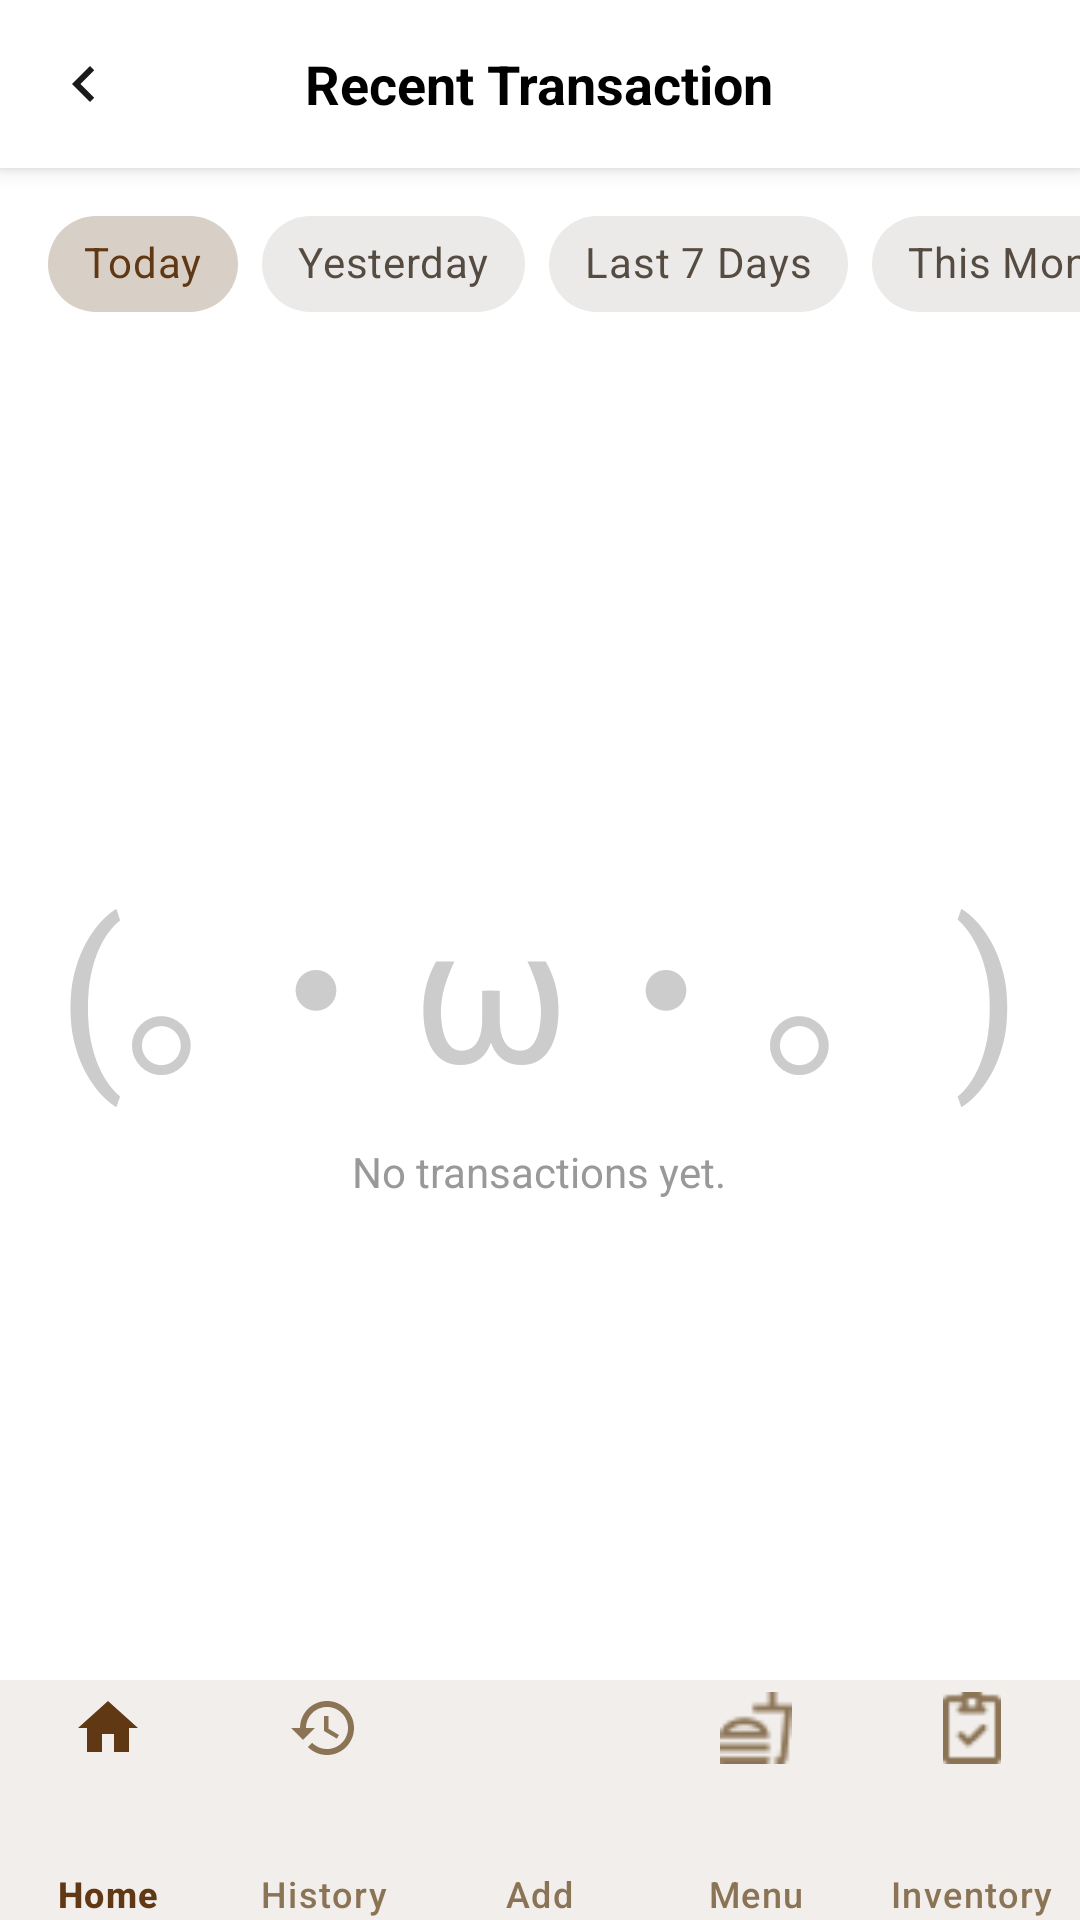

Produce the Android XML layout that renders to this screen, including the resource entries it uses.
<!-- AndroidManifest.xml: application theme Theme.Loretacafepos -->
<!-- res/layout/activity_recent_transactions.xml -->
<?xml version="1.0" encoding="utf-8"?>
<RelativeLayout xmlns:android="http://schemas.android.com/apk/res/android"
    xmlns:app="http://schemas.android.com/apk/res-auto"
    android:layout_width="match_parent"
    android:layout_height="match_parent"
    android:background="#FFFFFF">

    
    <RelativeLayout
        android:id="@+id/topBar"
        android:layout_width="match_parent"
        android:layout_height="56dp"
        android:background="#FFFFFF"
        android:elevation="4dp"
        android:paddingHorizontal="16dp">

        
        <ImageView
            android:id="@+id/btnBack"
            android:layout_width="24dp"
            android:layout_height="24dp"
            android:layout_centerVertical="true"
            android:src="@drawable/ic_back"
            android:contentDescription="Back"
            android:background="?attr/selectableItemBackgroundBorderless"
            android:clickable="true"
            android:focusable="true"
            app:tint="#1A1A1A" />

        
        <TextView
            android:layout_width="wrap_content"
            android:layout_height="wrap_content"
            android:layout_centerInParent="true"
            android:text="Recent Transaction"
            android:textColor="#000000"
            android:textSize="18sp"
            android:textStyle="bold" />

    </RelativeLayout>

    
    <HorizontalScrollView
        android:id="@+id/hsvFilters"
        android:layout_width="match_parent"
        android:layout_height="wrap_content"
        android:layout_below="@id/topBar"
        android:background="#FFFFFF"
        android:fillViewport="true"
        android:scrollbars="none">

        <LinearLayout
            android:id="@+id/llFilterTabs"
            android:layout_width="wrap_content"
            android:layout_height="wrap_content"
            android:orientation="horizontal"
            android:paddingVertical="8dp"
            android:paddingHorizontal="16dp">

            <com.google.android.material.chip.Chip
                android:id="@+id/chipToday"
                style="@style/Widget.MaterialComponents.Chip.Choice"
                android:layout_width="wrap_content"
                android:layout_height="wrap_content"
                android:text="Today"
                android:checked="true"
                android:layout_marginEnd="8dp" />

            <com.google.android.material.chip.Chip
                android:id="@+id/chipYesterday"
                style="@style/Widget.MaterialComponents.Chip.Choice"
                android:layout_width="wrap_content"
                android:layout_height="wrap_content"
                android:text="Yesterday"
                android:layout_marginEnd="8dp" />

            <com.google.android.material.chip.Chip
                android:id="@+id/chipLast7Days"
                style="@style/Widget.MaterialComponents.Chip.Choice"
                android:layout_width="wrap_content"
                android:layout_height="wrap_content"
                android:text="Last 7 Days"
                android:layout_marginEnd="8dp" />

            <com.google.android.material.chip.Chip
                android:id="@+id/chipThisMonth"
                style="@style/Widget.MaterialComponents.Chip.Choice"
                android:layout_width="wrap_content"
                android:layout_height="wrap_content"
                android:text="This Month"
                android:layout_marginEnd="8dp" />

            <com.google.android.material.chip.Chip
                android:id="@+id/chipCustom"
                style="@style/Widget.MaterialComponents.Chip.Choice"
                android:layout_width="wrap_content"
                android:layout_height="wrap_content"
                android:text="Custom Range" />
        </LinearLayout>
    </HorizontalScrollView>

    
    <FrameLayout
        android:id="@+id/contentArea"
        android:layout_width="match_parent"
        android:layout_height="match_parent"
        android:layout_above="@id/bottomNavigation"
        android:layout_below="@id/hsvFilters">

        
        <androidx.swiperefreshlayout.widget.SwipeRefreshLayout
            android:id="@+id/swipeRefreshLayout"
            android:layout_width="match_parent"
            android:layout_height="match_parent"
            android:visibility="gone">

            
            <androidx.recyclerview.widget.RecyclerView
                android:id="@+id/rvTransactions"
                android:layout_width="match_parent"
                android:layout_height="match_parent"
                android:paddingVertical="8dp"
                android:clipToPadding="false" />

        </androidx.swiperefreshlayout.widget.SwipeRefreshLayout>

        
        <LinearLayout
            android:id="@+id/emptyState"
            android:layout_width="wrap_content"
            android:layout_height="wrap_content"
            android:layout_gravity="center"
            android:orientation="vertical"
            android:gravity="center"
            android:visibility="visible">

            <TextView
                android:layout_width="wrap_content"
                android:layout_height="wrap_content"
                android:text="(。・ω・。)"
                android:textSize="64sp"
                android:textColor="#CCCCCC" />

            <TextView
                android:layout_width="wrap_content"
                android:layout_height="wrap_content"
                android:text="No transactions yet."
                android:textSize="14sp"
                android:textColor="#999999"
                android:layout_marginTop="8dp" />

        </LinearLayout>

    </FrameLayout>

    
        <com.google.android.material.bottomnavigation.BottomNavigationView
            android:id="@+id/bottomNavigation"
            style="@style/BottomNavigationStyle"
            android:layout_width="match_parent"
            android:layout_height="wrap_content"
            android:layout_alignParentBottom="true"
            app:menu="@menu/bottom_nav_menu" />

    
    <com.google.android.material.floatingactionbutton.FloatingActionButton
        android:id="@+id/fabAdd"
        android:layout_width="wrap_content"
        android:layout_height="wrap_content"
        android:layout_centerHorizontal="true"
        android:layout_alignParentBottom="true"
        android:layout_marginBottom="8dp"
        android:src="@drawable/ic_add"
        android:visibility="gone"
        app:tint="#FFFFFF"
        app:backgroundTint="#C4A574"
        app:borderWidth="0dp"
        app:elevation="12dp"
        android:contentDescription="Add Transaction" />

</RelativeLayout>
<!-- resources referenced by this layout -->
<resources>
  <!-- drawable ic_back (drawable) -->
  <vector xmlns:android="http://schemas.android.com/apk/res/android"
      android:width="24dp"
      android:height="24dp"
      android:viewportWidth="24"
      android:viewportHeight="24">
      <path
          android:fillColor="#5D4E3C"
          android:pathData="M15.41,7.41L14,6l-6,6 6,6 1.41,-1.41L10.83,12z"/>
  </vector>
  <style name="BottomNavigationStyle" parent="Widget.Material3.BottomNavigationView">
          <item name="android:background">@color/nav_background</item>
          <item name="android:elevation">8dp</item>
          <item name="itemIconTint">@drawable/bottom_nav_color_selector</item>
          <item name="itemTextColor">@drawable/bottom_nav_color_selector</item>
          <item name="itemIconSize">@dimen/bottom_nav_icon_size</item>
          <item name="android:minHeight">@dimen/bottom_nav_height</item>
          <item name="itemPaddingTop">@dimen/bottom_nav_item_padding</item>
          <item name="itemPaddingBottom">@dimen/bottom_nav_item_padding</item>
          <item name="labelVisibilityMode">labeled</item>
      </style>
  <style name="Theme.Loretacafepos" parent="Base.Theme.Loretacafepos" />
  <color name="nav_background">@color/white</color>
  <!-- drawable bottom_nav_color_selector (drawable) -->
  <?xml version="1.0" encoding="utf-8"?>
  <selector xmlns:android="http://schemas.android.com/apk/res/android">
      
      <item android:color="@color/nav_selected" android:state_checked="true" />
      
      <item android:color="@color/nav_unselected" android:state_checked="false" />
      
      <item android:color="@color/nav_unselected" />
  </selector>
  <dimen name="bottom_nav_icon_size">24dp</dimen>
  <dimen name="bottom_nav_height">80dp</dimen>
  <dimen name="bottom_nav_item_padding">4dp</dimen>
  <color name="white">#FFFFFFFF</color>
  <color name="nav_selected">@color/deep_brown</color>
  <color name="nav_unselected">#8B7355</color>
  <color name="colorPrimary">@color/deep_brown</color>
  <color name="colorOnPrimary">@color/white</color>
  <color name="colorPrimaryContainer">@color/dark_taupe</color>
  <color name="colorOnPrimaryContainer">@color/cream_background</color>
  <color name="colorSecondary">@color/warm_tan</color>
  <color name="colorOnSecondary">@color/charcoal_brown</color>
  <color name="colorSecondaryContainer">#F7E0C4</color>
  <color name="colorOnSecondaryContainer">@color/dark_taupe</color>
  <color name="colorTertiary">@color/muted_beige</color>
  <color name="colorOnTertiary">@color/charcoal_brown</color>
  <color name="colorBackground">@color/cream_background</color>
  <color name="colorSurface">@color/white</color>
  <color name="colorOnSurface">@color/dark_taupe</color>
  <color name="colorSurfaceVariant">#E5D9C8</color>
  <color name="colorOnSurfaceVariant">@color/dark_taupe</color>
  <color name="colorOutline">#D6C7B4</color>
  <color name="deep_brown">#603813</color>
  <color name="dark_taupe">#3E3328</color>
  <color name="cream_background">#F7F1E5</color>
  <color name="warm_tan">#E0B07D</color>
  <color name="charcoal_brown">#201913</color>
  <color name="muted_beige">#C4AE7B</color>
</resources>
